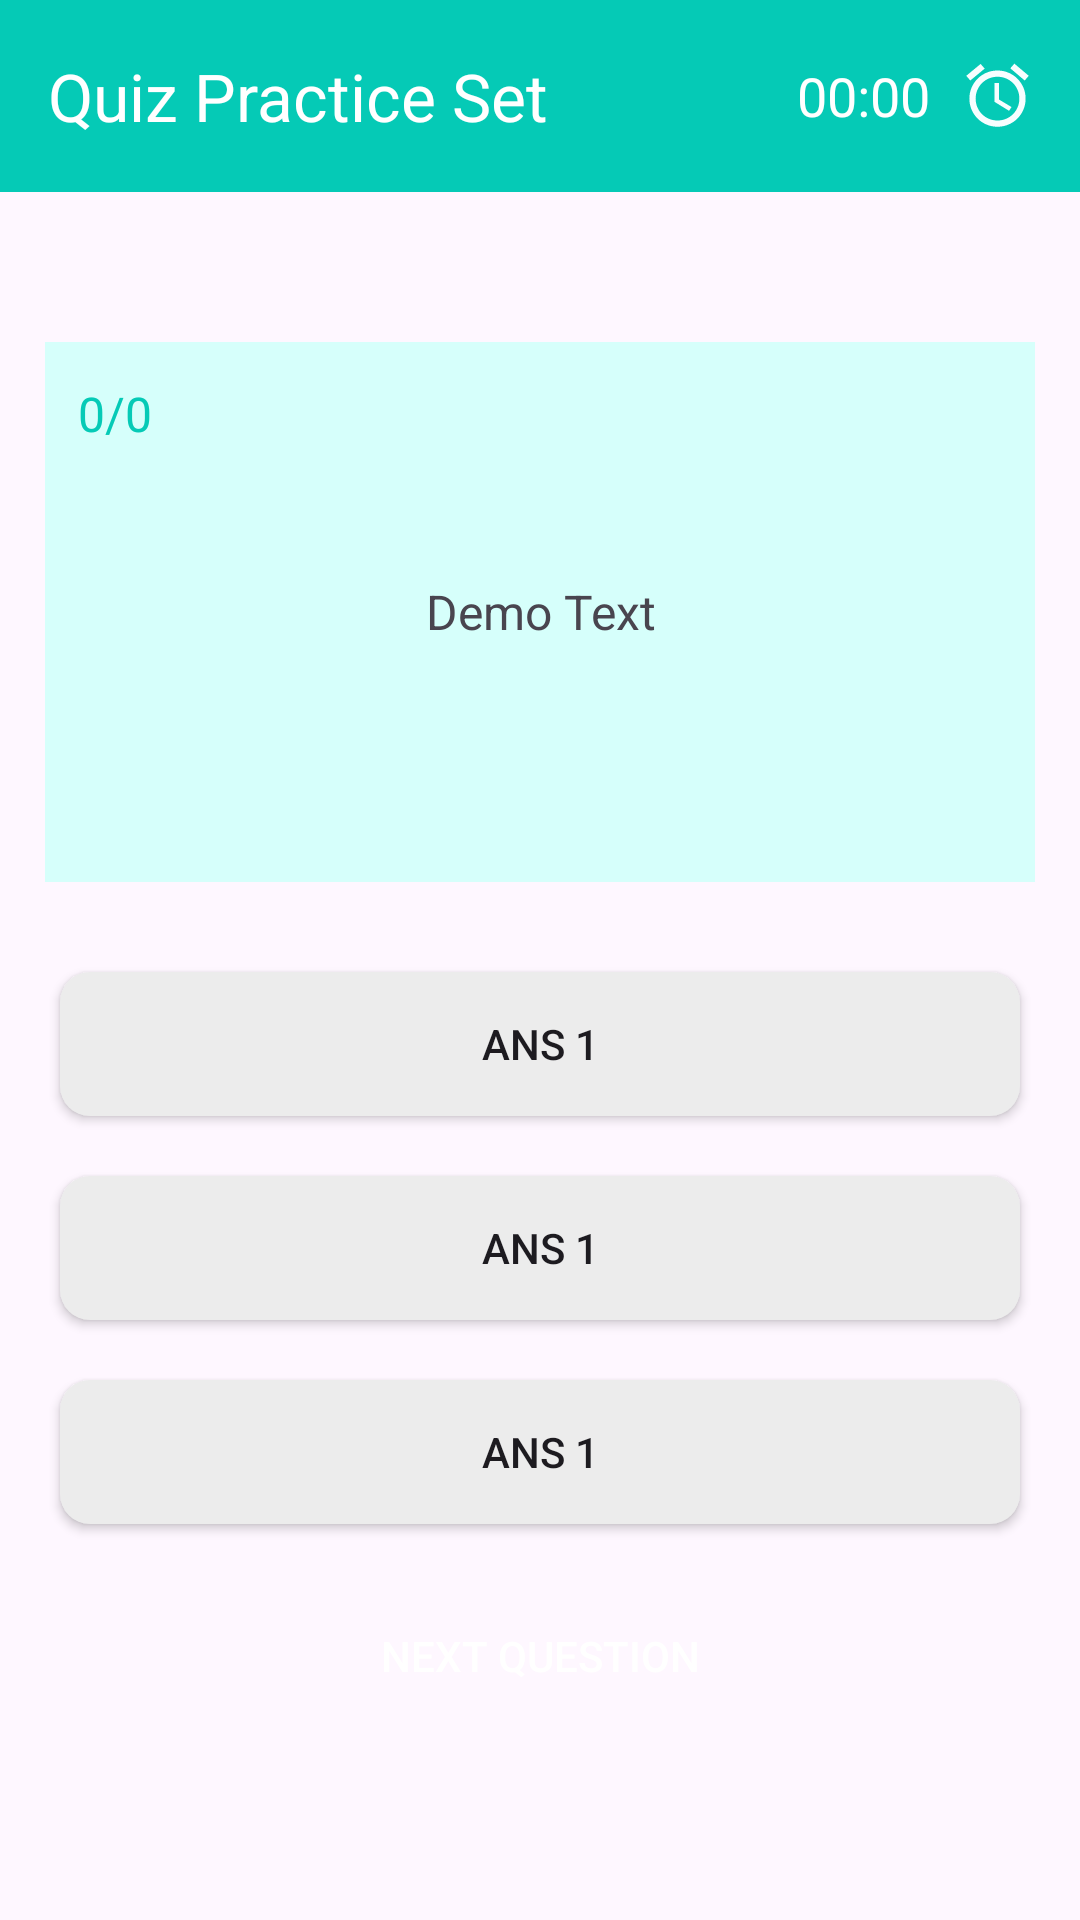

Reconstruct the res/layout file that produces this screen, plus the resources it refers to.
<!-- AndroidManifest.xml: application theme Theme.LNDProTips -->
<!-- res/layout/activity_quiz_show.xml -->
<?xml version="1.0" encoding="utf-8"?>
<RelativeLayout xmlns:android="http://schemas.android.com/apk/res/android"
    xmlns:app="http://schemas.android.com/apk/res-auto"
    xmlns:tools="http://schemas.android.com/tools"
    android:layout_width="match_parent"
    android:layout_height="match_parent"
    tools:context=".QuestionContent.QuizShowActivity">

    <com.google.android.material.appbar.AppBarLayout
        android:id="@+id/quizShowAppBar"
        android:layout_width="match_parent"
        android:layout_height="wrap_content"
        android:layout_alignParentTop="true"
        >
        <androidx.appcompat.widget.Toolbar
            android:id="@+id/quizShowToolBar"
            android:layout_width="match_parent"
            android:layout_height="?attr/actionBarSize"
            android:background="@color/primary_color"
            android:theme="@style/ThemeOverlay.AppCompat.Dark.ActionBar"
            app:popupTheme="@style/ThemeOverlay.AppCompat.Light"
            app:title="Quiz Practice Set"
            />
    </com.google.android.material.appbar.AppBarLayout>

    <LinearLayout
        android:id="@+id/playTextLayout"
        android:layout_width="wrap_content"
        android:layout_height="?attr/actionBarSize"
        android:layout_alignParentTop="true"
        android:layout_alignParentEnd="true"
        android:paddingEnd="15dp"
        android:gravity="center_vertical"
        >
        <TextView
            android:id="@+id/tvTimer"
            android:layout_width="wrap_content"
            android:layout_height="wrap_content"
            android:text="00:00"
            android:textSize="18sp"
            android:textColor="@color/white"
            />
        <ImageView
            android:layout_width="25dp"
            android:layout_height="25dp"
            android:layout_marginStart="10dp"
            android:src="@drawable/baseline_clock_timer_24"
            />
    </LinearLayout>

    <LinearLayout
        android:id="@+id/questionLayout"
        android:layout_width="match_parent"
        android:layout_height="180dp"
        android:layout_below="@id/quizShowAppBar"
        android:background="@color/secondary_color"
        android:gravity="center"
        android:padding="20dp"
        android:layout_marginTop="50dp"
        android:layout_marginStart="15dp"
        android:layout_marginEnd="15dp"
        >
        <TextView
            android:id="@+id/tvQuestion"
            android:layout_width="match_parent"
            android:layout_height="wrap_content"
            android:text="Demo Text"
            android:textSize="16sp"
            android:textAlignment="center"
            />
    </LinearLayout>

    <TextView
        android:id="@+id/tvQuestionMark"
        android:layout_width="wrap_content"
        android:layout_height="wrap_content"
        android:text="0/0"
        android:textSize="16sp"
        android:textColor="@color/primary_color"
        android:background="@color/secondary_color"
        android:padding="8dp"
        android:layout_below="@id/quizShowAppBar"
        android:layout_marginTop="55dp"
        android:layout_marginStart="18dp"
        />

    <androidx.appcompat.widget.AppCompatButton
        android:id="@+id/btnAnswer1"
        android:layout_width="match_parent"
        android:layout_height="wrap_content"
        android:text="Ans 1"
        android:layout_marginTop="30dp"
        android:layout_marginStart="20dp"
        android:layout_marginEnd="20dp"
        android:background="@drawable/shape_btn_stroke0"
        android:layout_below="@id/questionLayout"
        />

    <androidx.appcompat.widget.AppCompatButton
        android:id="@+id/btnAnswer2"
        android:layout_width="match_parent"
        android:layout_height="wrap_content"
        android:text="Ans 1"
        android:layout_marginTop="20dp"
        android:layout_marginStart="20dp"
        android:layout_marginEnd="20dp"
        android:background="@drawable/shape_btn_stroke0"
        android:layout_below="@id/btnAnswer1"
        />

    <androidx.appcompat.widget.AppCompatButton
        android:id="@+id/btnAnswer3"
        android:layout_width="match_parent"
        android:layout_height="wrap_content"
        android:text="Ans 1"
        android:layout_marginTop="20dp"
        android:layout_marginStart="20dp"
        android:layout_marginEnd="20dp"
        android:background="@drawable/shape_btn_stroke0"
        android:layout_below="@id/btnAnswer2"
        />

    <androidx.appcompat.widget.AppCompatButton
        android:id="@+id/btnNext"
        android:layout_width="match_parent"
        android:layout_height="wrap_content"
        android:text="Next Question"
        android:textColor="@color/white"
        android:background="@drawable/shape_main_btn"
        android:layout_marginTop="20dp"
        android:layout_marginStart="20dp"
        android:layout_marginEnd="20dp"
        android:layout_below="@id/btnAnswer3"
        />

</RelativeLayout>
<!-- resources referenced by this layout -->
<resources>
  <color name="primary_color">#05CAB6</color>
  <color name="secondary_color">#D6FFFB</color>
  <color name="white">#FFFFFFFF</color>
  <!-- drawable baseline_clock_timer_24 (drawable) -->
  <vector android:height="24dp" android:tint="#F7FEFF"
      android:viewportHeight="24" android:viewportWidth="24"
      android:width="24dp" xmlns:android="http://schemas.android.com/apk/res/android">
      <path android:fillColor="@android:color/white" android:pathData="M22,5.7l-4.6,-3.9 -1.3,1.5 4.6,3.9L22,5.7zM7.9,3.4L6.6,1.9 2,5.7l1.3,1.5 4.6,-3.8zM12.5,8L11,8v6l4.7,2.9 0.8,-1.2 -4,-2.4L12.5,8zM12,4c-5,0 -9,4 -9,9s4,9 9,9 9,-4 9,-9 -4,-9 -9,-9zM12,20c-3.9,0 -7,-3.1 -7,-7s3.1,-7 7,-7 7,3.1 7,7 -3.1,7 -7,7z"/>
  </vector>
  <!-- drawable shape_btn_stroke0 (drawable) -->
  <?xml version="1.0" encoding="utf-8"?>
  <shape xmlns:android="http://schemas.android.com/apk/res/android">
  
      <solid android:color="#ECECEC" />
      <corners android:radius="10dp"/>
  
  </shape>
  <style name="Theme.LNDProTips" parent="Base.Theme.LNDProTips" />
  <style name="Base.Theme.LNDProTips" parent="Theme.Material3.DayNight.NoActionBar">
          
           <item name="colorPrimary">@color/primary_color</item>
      </style>
</resources>
